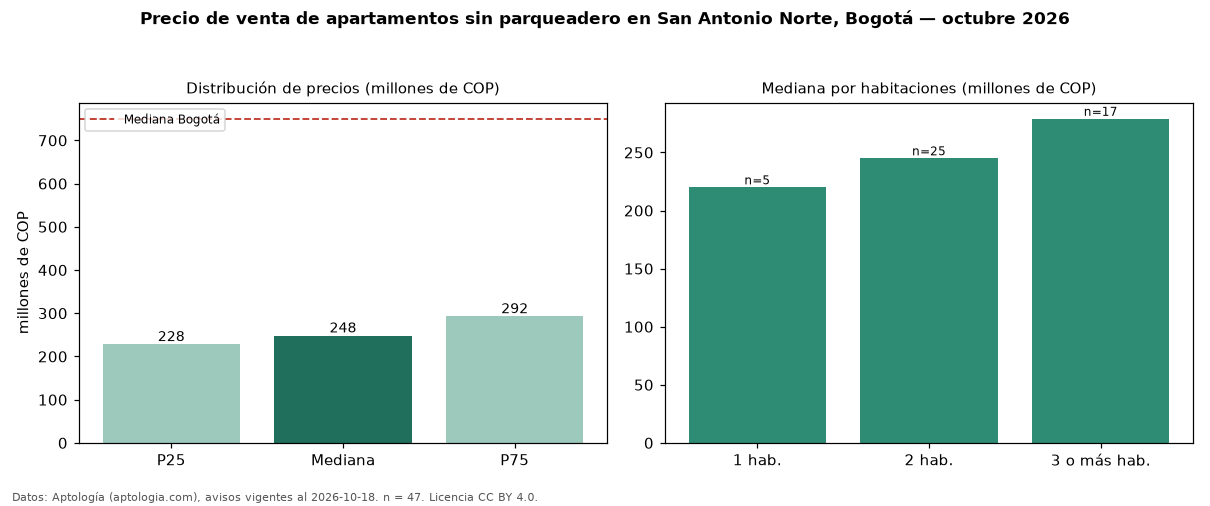

The table this chart was drawn from, first rows:
seccion, metrica, valor, moneda, n
filtro, parq0, sin parqueadero, , 47
precio, p25, 228000000, COP, 47
precio, mediana, 248000000, COP, 47
precio, p75, 292500000, COP, 47
precio, minimo, 180000000, COP, 47
precio, maximo, 565898000, COP, 47
m2, mediana_precio_m2, 5733333, COP, 47
m2, area_mediana_m2, 43.0, m2, 47
admin, mediana_admin_mes, 180000, COP, 35
banos, mediana_banos, 1.0, , 
parqueadero, pct_con_parqueadero, 0.0, %, 47
estrato, estrato_mas_frecuente, 3, , 47
habitaciones, 1, 220000000, COP, 5
habitaciones, 2, 245000000, COP, 25
habitaciones, 3+, 279000000, COP, 17
ciudad, mediana_ciudad_referencia, 750000000, COP, 
ciudad, mediana_m2_ciudad, 7261905, COP, 
fuente, fecha_datos, 2026-10-18, , 
fuente, atribucion, https://www.aptologia.com/venta/bogota/s…, , 
fuente, licencia, CC BY 4.0, , 
